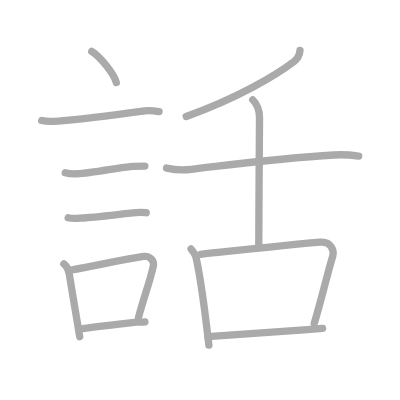
t = 0.00 s
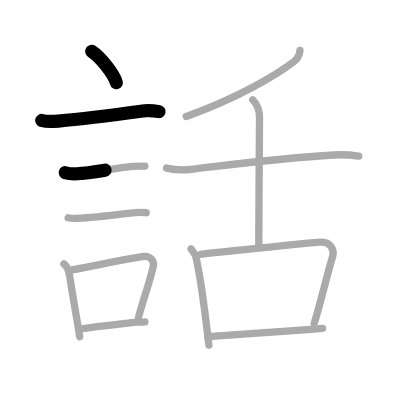
t = 2.50 s
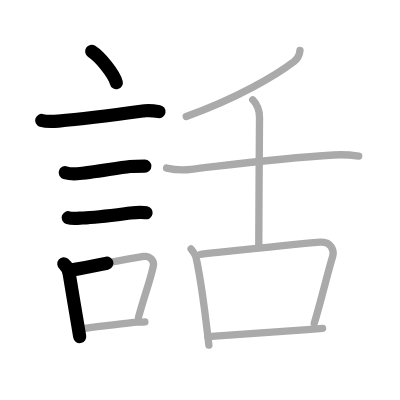
t = 5.25 s
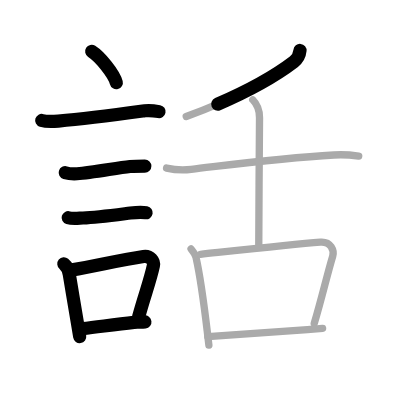
t = 7.75 s
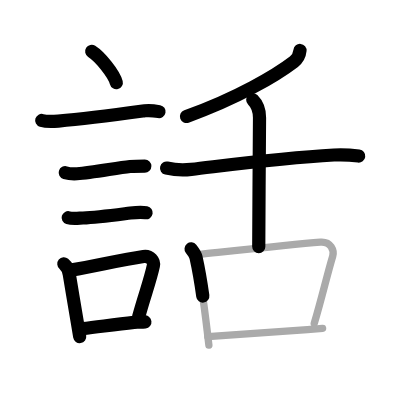
t = 10.50 s
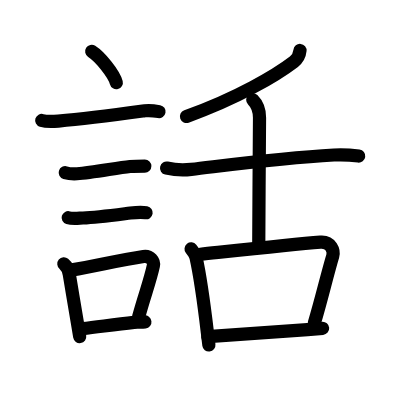
t = 13.00 s

The animated SVG that drew these frames (rendered in a browser with its animation timeline set to each time). Animation: 13 SMIL elements (animate=13); one cycle of 13.00 s.

<?xml version="1.0" standalone="no"?>
<!DOCTYPE svg PUBLIC "-//W3C//DTD SVG 1.1//EN"   "http://www.w3.org/Graphics/SVG/1.1/DTD/svg11.dtd">
<svg width="400px" height="400px"  version="1.1" xmlns="http://www.w3.org/2000/svg">
  <defs>
    <marker id="Triangle" viewBox="0 0 10 10" refX="0" refY="5" markerUnits="strokeWidth" markerWidth="3" style="stroke-opacity:0%;fill:#aaaaaa;" markerHeight="2" orient="auto">
      <path d="M 0 0 L 10 5 L 0 10 z" />
    </marker>
    
    <marker id="Arrow" viewBox="0 0 10 10" refX="5" refY="5" markerUnits="strokeWidth" markerWidth="1.8" style="stroke-opacity:0%;fill:#770000;" markerHeight="2" orient="auto">
      <path d="M 0 4 L 6 4 L 4 1 L 10 5 L 4 9 L 6 6 L 0 6 z" />
        <circle cx="5" cy="5" r="5" />
      </marker>
    
    <marker id="TriangleRed" viewBox="0 0 10 10" refX="0" refY="5" markerUnits="strokeWidth" markerWidth="3" style="stroke-opacity:0%;fill:#CC0000;" markerHeight="2" orient="auto">
      <path d="M 0 0 L 10 5 L 0 10 z" />
    </marker>
    
    <marker id="ArrowRed" viewBox="0 0 10 10" refX="5" refY="5" markerUnits="strokeWidth" markerWidth="1.8" style="stroke-opacity:0%;fill:#CC0000;" markerHeight="2" orient="auto">
      <path d="M 0 4 L 6 4 L 4 1 L 10 5 L 4 9 L 6 6 L 0 6 z" />
        <circle cx="5" cy="5" r="5" />
      </marker>
    
  </defs>
  
  <path style="fill:#ffffff; fill-opacity:100%; fill-rule:evenodd; stroke-width:0;" d="M 0 0 L 400px 0 L 400px 400px L 0 400px L 0 0" />

  <g transform="scale(3.6697247706422 3.6697247706422)">
<path style="fill:none; fill-opacity:0%; fill-rule:evenodd; stroke:#aaaaaa; stroke-opacity:100%; stroke-width: 1.5pt; stroke-linejoin:round; stroke-linecap:round;" d="M24.99 14c2.36 1.5 6.1 6.17 6.7 8.5"></path>
<path style="fill:none; fill-opacity:0%; fill-rule:evenodd; stroke:#aaaaaa; stroke-opacity:100%; stroke-width: 1.5pt; stroke-linejoin:round; stroke-linecap:round;" d="M11.37 32.83c1.41 0.42 3.07 0.29 4.51 0.17c8.29-0.7 16.95-1.9 23.59-2.81c1.28-0.17 3.22 0.11 3.87 0.23"></path>
<path style="fill:none; fill-opacity:0%; fill-rule:evenodd; stroke:#aaaaaa; stroke-opacity:100%; stroke-width: 1.5pt; stroke-linejoin:round; stroke-linecap:round;" d="M17.78 47.06c1.05 0.32 2.15 0.35 3.23 0.29c4.11-0.23 10.69-1.59 14.43-1.97c1.31-0.13 2.68-0.13 4.04-0.13"></path>
<path style="fill:none; fill-opacity:0%; fill-rule:evenodd; stroke:#aaaaaa; stroke-opacity:100%; stroke-width: 1.5pt; stroke-linejoin:round; stroke-linecap:round;" d="M18.58 59.33c1.2 0.36 2.8 0.13 4.04 0.08c3.71-0.16 8.38-0.79 12.92-1.36c1.43-0.18 2.85-0.34 4.3-0.08"></path>
<path style="fill:none; fill-opacity:0%; fill-rule:evenodd; stroke:#aaaaaa; stroke-opacity:100%; stroke-width: 1.5pt; stroke-linejoin:round; stroke-linecap:round;" d="M17.4 71.9c0.81 0.68 1.33 1.82 1.49 2.87c0.73 4.61 1.4 8.31 2.2 13.18c0.22 1.33 0.43 2.62 0.63 3.8"></path>
<path style="fill:none; fill-opacity:0%; fill-rule:evenodd; stroke:#aaaaaa; stroke-opacity:100%; stroke-width: 1.5pt; stroke-linejoin:round; stroke-linecap:round;" d="M19.64 73.54c6.67-1.14 13.31-2.75 19.46-3.66c1.85-0.27 2.96 1.26 2.7 2.51c-0.89 4.19-2.46 8.16-4.05 14.07"></path>
<path style="fill:none; fill-opacity:0%; fill-rule:evenodd; stroke:#aaaaaa; stroke-opacity:100%; stroke-width: 1.5pt; stroke-linejoin:round; stroke-linecap:round;" d="M22.49 89.55c4.76-0.55 8.86-1.17 14.02-1.72c0.93-0.1 1.91 0.04 2.97-0.09"></path>
<path style="fill:none; fill-opacity:0%; fill-rule:evenodd; stroke:#aaaaaa; stroke-opacity:100%; stroke-width: 1.5pt; stroke-linejoin:round; stroke-linecap:round;" d="M81.75 13.75c-0.12 1.25-0.79 2.39-1.66 3.06c-4.84 3.69-15.34 9.94-29.34 14.94"></path>
<path style="fill:none; fill-opacity:0%; fill-rule:evenodd; stroke:#aaaaaa; stroke-opacity:100%; stroke-width: 1.5pt; stroke-linejoin:round; stroke-linecap:round;" d="M45.39 45.8c1.55 0.34 4.36 0.62 6.73 0.34C62.8 44.9 76.37 43.07 91 42.23c2.28-0.13 4.49-0.01 6.75 0.29"></path>
<path style="fill:none; fill-opacity:0%; fill-rule:evenodd; stroke:#aaaaaa; stroke-opacity:100%; stroke-width: 1.5pt; stroke-linejoin:round; stroke-linecap:round;" d="M68.87 27.19c1.4 1.4 1.85 3.06 1.85 4.88c0 1.44-0.21 28.18-0.21 35.16"></path>
<path style="fill:none; fill-opacity:0%; fill-rule:evenodd; stroke:#aaaaaa; stroke-opacity:100%; stroke-width: 1.5pt; stroke-linejoin:round; stroke-linecap:round;" d="M52.07 67.83c0.93 1.17 1.22 1.76 1.35 2.34c1.38 6.2 2.13 12.33 3.08 20.33c0.13 1.14 0.27 2.31 0.42 3.53"></path>
<path style="fill:none; fill-opacity:0%; fill-rule:evenodd; stroke:#aaaaaa; stroke-opacity:100%; stroke-width: 1.5pt; stroke-linejoin:round; stroke-linecap:round;" d="M54.62 69.29c12.9-1.37 25.41-2.73 32.68-3.31c2.94-0.24 3.79 2.4 3.37 3.8c-1.47 4.87-3.03 11.64-5.04 18.35"></path>
<path style="fill:none; fill-opacity:0%; fill-rule:evenodd; stroke:#aaaaaa; stroke-opacity:100%; stroke-width: 1.5pt; stroke-linejoin:round; stroke-linecap:round;" d="M56.64 91.74c7.5-0.57 16.99-1.13 27.14-1.93c1.37-0.11 2.75-0.22 4.13-0.34"></path>

<path style="fill:none; fill-opacity:0%; fill-rule:evenodd; stroke:#000000; stroke-opacity:100%; stroke-width: 2.7pt; stroke-linejoin:round; stroke-linecap:round;" d="M24.99 14c2.36 1.5 6.1 6.17 6.7 8.5" pathLength="100" stroke-dashoffset="100" stroke-dasharray="100 105"><animate id="dashAnim1" attributeName="stroke-dashoffset" from="100" to="0" dur="1s" calcMode="linear" fill="freeze"/></path>
<path style="fill:none; fill-opacity:0%; fill-rule:evenodd; stroke:#000000; stroke-opacity:100%; stroke-width: 2.7pt; stroke-linejoin:round; stroke-linecap:round;" d="M11.37 32.83c1.41 0.42 3.07 0.29 4.51 0.17c8.29-0.7 16.95-1.9 23.59-2.81c1.28-0.17 3.22 0.11 3.87 0.23" pathLength="100" stroke-dashoffset="100" stroke-dasharray="100 105"><animate id="dashAnim2" attributeName="stroke-dashoffset" from="100" to="0" dur="1s" calcMode="linear" begin="dashAnim1.end" fill="freeze"/></path>
<path style="fill:none; fill-opacity:0%; fill-rule:evenodd; stroke:#000000; stroke-opacity:100%; stroke-width: 2.7pt; stroke-linejoin:round; stroke-linecap:round;" d="M17.78 47.06c1.05 0.32 2.15 0.35 3.23 0.29c4.11-0.23 10.69-1.59 14.43-1.97c1.31-0.13 2.68-0.13 4.04-0.13" pathLength="100" stroke-dashoffset="100" stroke-dasharray="100 105"><animate id="dashAnim3" attributeName="stroke-dashoffset" from="100" to="0" dur="1s" calcMode="linear" begin="dashAnim2.end" fill="freeze"/></path>
<path style="fill:none; fill-opacity:0%; fill-rule:evenodd; stroke:#000000; stroke-opacity:100%; stroke-width: 2.7pt; stroke-linejoin:round; stroke-linecap:round;" d="M18.58 59.33c1.2 0.36 2.8 0.13 4.04 0.08c3.71-0.16 8.38-0.79 12.92-1.36c1.43-0.18 2.85-0.34 4.3-0.08" pathLength="100" stroke-dashoffset="100" stroke-dasharray="100 105"><animate id="dashAnim4" attributeName="stroke-dashoffset" from="100" to="0" dur="1s" calcMode="linear" begin="dashAnim3.end" fill="freeze"/></path>
<path style="fill:none; fill-opacity:0%; fill-rule:evenodd; stroke:#000000; stroke-opacity:100%; stroke-width: 2.7pt; stroke-linejoin:round; stroke-linecap:round;" d="M17.4 71.9c0.81 0.68 1.33 1.82 1.49 2.87c0.73 4.61 1.4 8.31 2.2 13.18c0.22 1.33 0.43 2.62 0.63 3.8" pathLength="100" stroke-dashoffset="100" stroke-dasharray="100 105"><animate id="dashAnim5" attributeName="stroke-dashoffset" from="100" to="0" dur="1s" calcMode="linear" begin="dashAnim4.end" fill="freeze"/></path>
<path style="fill:none; fill-opacity:0%; fill-rule:evenodd; stroke:#000000; stroke-opacity:100%; stroke-width: 2.7pt; stroke-linejoin:round; stroke-linecap:round;" d="M19.64 73.54c6.67-1.14 13.31-2.75 19.46-3.66c1.85-0.27 2.96 1.26 2.7 2.51c-0.89 4.19-2.46 8.16-4.05 14.07" pathLength="100" stroke-dashoffset="100" stroke-dasharray="100 105"><animate id="dashAnim6" attributeName="stroke-dashoffset" from="100" to="0" dur="1s" calcMode="linear" begin="dashAnim5.end" fill="freeze"/></path>
<path style="fill:none; fill-opacity:0%; fill-rule:evenodd; stroke:#000000; stroke-opacity:100%; stroke-width: 2.7pt; stroke-linejoin:round; stroke-linecap:round;" d="M22.49 89.55c4.76-0.55 8.86-1.17 14.02-1.72c0.93-0.1 1.91 0.04 2.97-0.09" pathLength="100" stroke-dashoffset="100" stroke-dasharray="100 105"><animate id="dashAnim7" attributeName="stroke-dashoffset" from="100" to="0" dur="1s" calcMode="linear" begin="dashAnim6.end" fill="freeze"/></path>
<path style="fill:none; fill-opacity:0%; fill-rule:evenodd; stroke:#000000; stroke-opacity:100%; stroke-width: 2.7pt; stroke-linejoin:round; stroke-linecap:round;" d="M81.75 13.75c-0.12 1.25-0.79 2.39-1.66 3.06c-4.84 3.69-15.34 9.94-29.34 14.94" pathLength="100" stroke-dashoffset="100" stroke-dasharray="100 105"><animate id="dashAnim8" attributeName="stroke-dashoffset" from="100" to="0" dur="1s" calcMode="linear" begin="dashAnim7.end" fill="freeze"/></path>
<path style="fill:none; fill-opacity:0%; fill-rule:evenodd; stroke:#000000; stroke-opacity:100%; stroke-width: 2.7pt; stroke-linejoin:round; stroke-linecap:round;" d="M45.39 45.8c1.55 0.34 4.36 0.62 6.73 0.34C62.8 44.9 76.37 43.07 91 42.23c2.28-0.13 4.49-0.01 6.75 0.29" pathLength="100" stroke-dashoffset="100" stroke-dasharray="100 105"><animate id="dashAnim9" attributeName="stroke-dashoffset" from="100" to="0" dur="1s" calcMode="linear" begin="dashAnim8.end" fill="freeze"/></path>
<path style="fill:none; fill-opacity:0%; fill-rule:evenodd; stroke:#000000; stroke-opacity:100%; stroke-width: 2.7pt; stroke-linejoin:round; stroke-linecap:round;" d="M68.87 27.19c1.4 1.4 1.85 3.06 1.85 4.88c0 1.44-0.21 28.18-0.21 35.16" pathLength="100" stroke-dashoffset="100" stroke-dasharray="100 105"><animate id="dashAnim10" attributeName="stroke-dashoffset" from="100" to="0" dur="1s" calcMode="linear" begin="dashAnim9.end" fill="freeze"/></path>
<path style="fill:none; fill-opacity:0%; fill-rule:evenodd; stroke:#000000; stroke-opacity:100%; stroke-width: 2.7pt; stroke-linejoin:round; stroke-linecap:round;" d="M52.07 67.83c0.93 1.17 1.22 1.76 1.35 2.34c1.38 6.2 2.13 12.33 3.08 20.33c0.13 1.14 0.27 2.31 0.42 3.53" pathLength="100" stroke-dashoffset="100" stroke-dasharray="100 105"><animate id="dashAnim11" attributeName="stroke-dashoffset" from="100" to="0" dur="1s" calcMode="linear" begin="dashAnim10.end" fill="freeze"/></path>
<path style="fill:none; fill-opacity:0%; fill-rule:evenodd; stroke:#000000; stroke-opacity:100%; stroke-width: 2.7pt; stroke-linejoin:round; stroke-linecap:round;" d="M54.62 69.29c12.9-1.37 25.41-2.73 32.68-3.31c2.94-0.24 3.79 2.4 3.37 3.8c-1.47 4.87-3.03 11.64-5.04 18.35" pathLength="100" stroke-dashoffset="100" stroke-dasharray="100 105"><animate id="dashAnim12" attributeName="stroke-dashoffset" from="100" to="0" dur="1s" calcMode="linear" begin="dashAnim11.end" fill="freeze"/></path>
<path style="fill:none; fill-opacity:0%; fill-rule:evenodd; stroke:#000000; stroke-opacity:100%; stroke-width: 2.7pt; stroke-linejoin:round; stroke-linecap:round;" d="M56.64 91.74c7.5-0.57 16.99-1.13 27.14-1.93c1.37-0.11 2.75-0.22 4.13-0.34" pathLength="100" stroke-dashoffset="100" stroke-dasharray="100 105"><animate id="dashAnim13" attributeName="stroke-dashoffset" from="100" to="0" dur="1s" calcMode="linear" begin="dashAnim12.end" fill="freeze"/></path>

</g>

</svg>  
          
